Dataset: data_split (GitHub, militarychelick/mango_neiroset). Classes: anthracnose, bacterial canker, cutting weevil, die back, gall midge, healthy, powdery mildew, sooty mould.

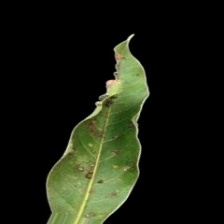
Label: gall midge

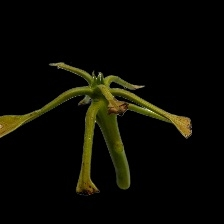
Label: cutting weevil

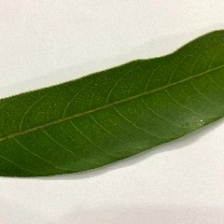
Label: healthy

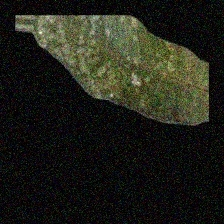
Label: powdery mildew

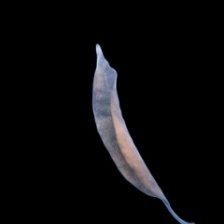
Label: die back

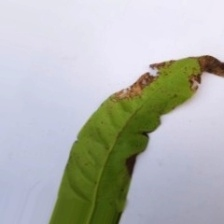
Label: anthracnose
